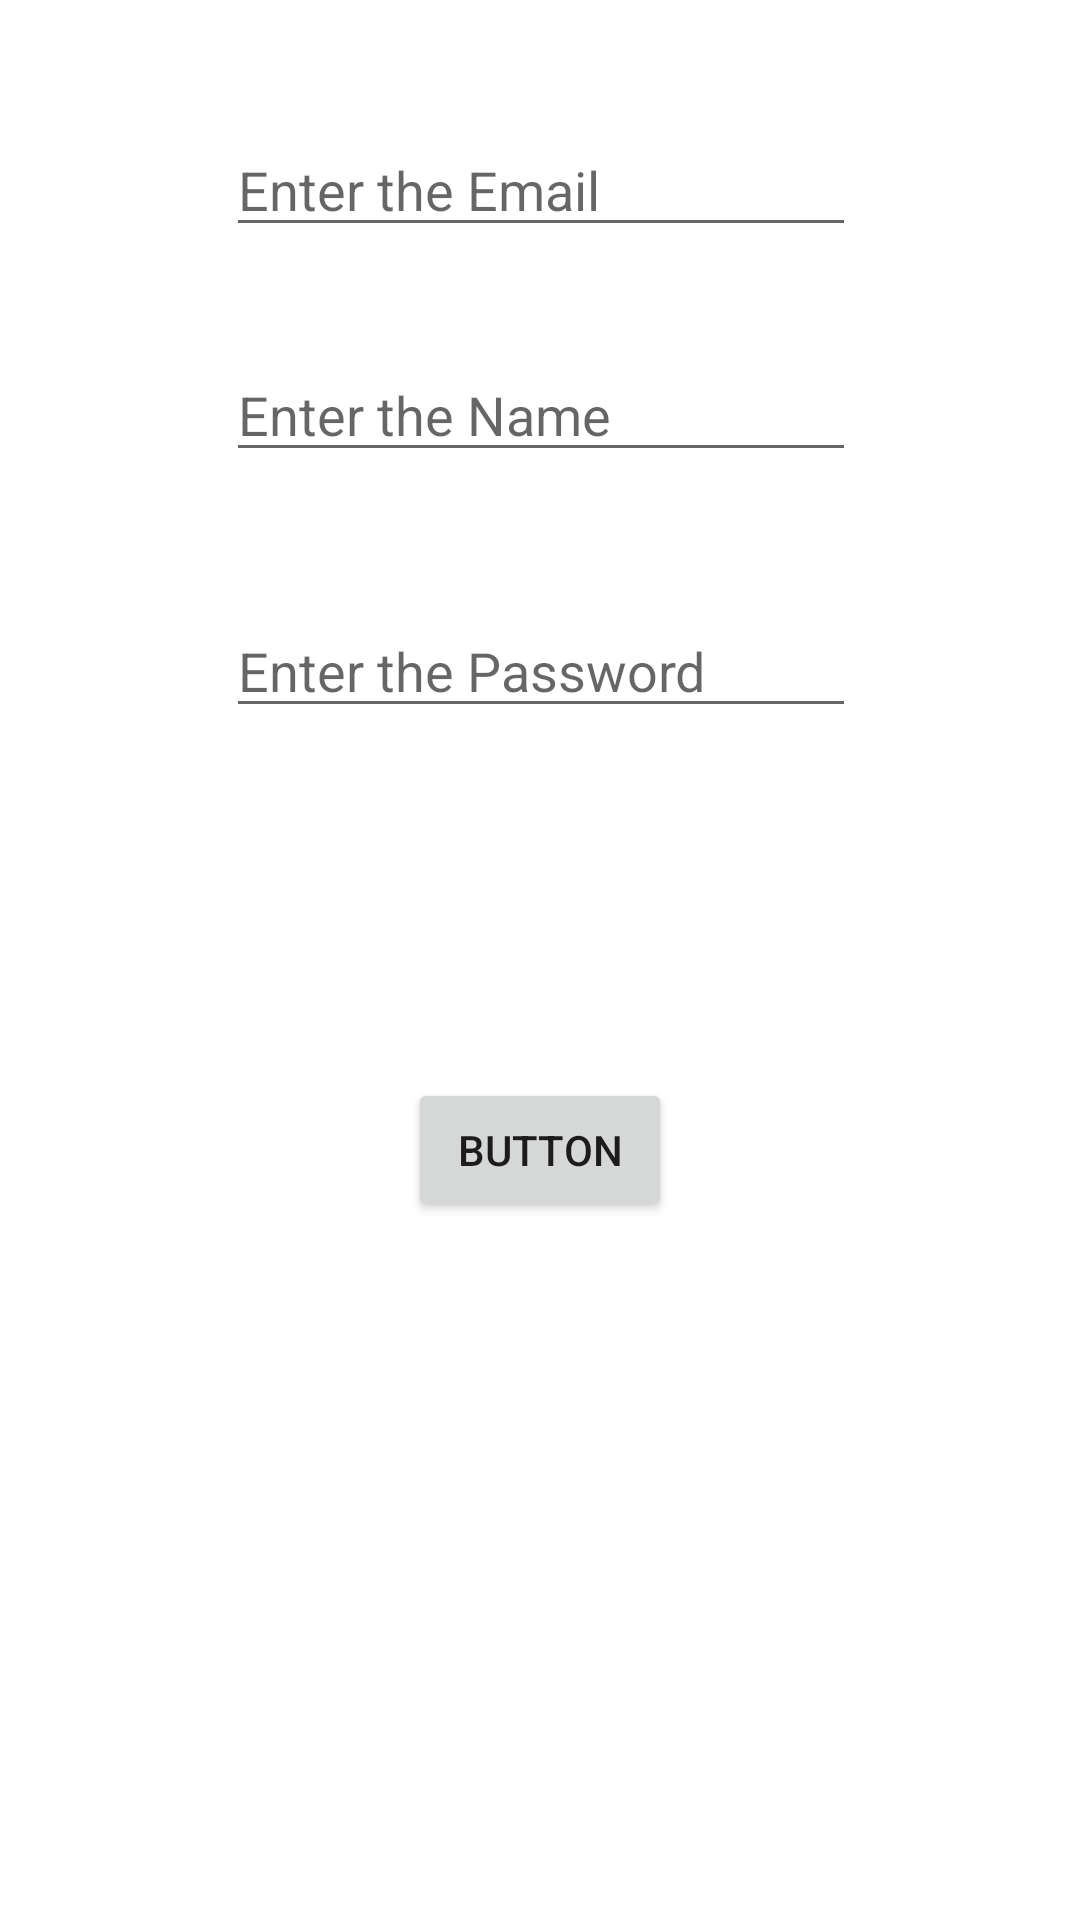

Produce the Android XML layout that renders to this screen, including the resource entries it uses.
<!-- AndroidManifest.xml: application theme Theme.BusTicketBookingApplication -->
<!-- res/layout/activity_main.xml -->
<?xml version="1.0" encoding="utf-8"?>
<androidx.constraintlayout.widget.ConstraintLayout xmlns:android="http://schemas.android.com/apk/res/android"
    xmlns:app="http://schemas.android.com/apk/res-auto"
    xmlns:tools="http://schemas.android.com/tools"
    android:id="@+id/etEmail"
    android:layout_width="match_parent"
    android:layout_height="match_parent"
    tools:context=".MainActivity">

    <EditText
        android:id="@+id/etName"
        android:layout_width="wrap_content"
        android:layout_height="wrap_content"
        android:layout_marginTop="116dp"
        android:ems="10"
        android:hint="Enter the Name"
        android:inputType="textPersonName"
        app:layout_constraintEnd_toEndOf="parent"
        app:layout_constraintHorizontal_bias="0.502"
        app:layout_constraintStart_toStartOf="parent"
        app:layout_constraintTop_toTopOf="parent" />

    <EditText
        android:id="@+id/etPassword"
        android:layout_width="wrap_content"
        android:layout_height="wrap_content"
        android:layout_marginTop="44dp"
        android:ems="10"
        android:hint="Enter the Password"
        android:inputType="textPassword"
        app:layout_constraintEnd_toEndOf="parent"
        app:layout_constraintHorizontal_bias="0.502"
        app:layout_constraintStart_toStartOf="parent"
        app:layout_constraintTop_toBottomOf="@+id/etName" />

    <EditText
        android:id="@+id/etEmail"
        android:layout_width="wrap_content"
        android:layout_height="wrap_content"
        android:ems="10"
        android:hint="Enter the Email"
        android:inputType="textEmailAddress"
        app:layout_constraintBottom_toTopOf="@+id/etName"
        app:layout_constraintEnd_toEndOf="parent"
        app:layout_constraintHorizontal_bias="0.502"
        app:layout_constraintStart_toStartOf="parent"
        app:layout_constraintTop_toTopOf="parent"
        app:layout_constraintVertical_bias="0.549" />

    <Button
        android:id="@+id/btnGo"
        android:layout_width="wrap_content"
        android:layout_height="wrap_content"
        android:text="Button"
        app:layout_constraintBottom_toBottomOf="parent"
        app:layout_constraintEnd_toEndOf="parent"
        app:layout_constraintStart_toStartOf="parent"
        app:layout_constraintTop_toBottomOf="@+id/etPassword"
        app:layout_constraintVertical_bias="0.334" />
</androidx.constraintlayout.widget.ConstraintLayout>
<!-- resources referenced by this layout -->
<resources>
  <style name="Theme.BusTicketBookingApplication" parent="Theme.MaterialComponents.DayNight.DarkActionBar">
          
          <item name="colorPrimary">@color/purple_500</item>
          <item name="colorPrimaryVariant">@color/purple_700</item>
          <item name="colorOnPrimary">@color/white</item>
          
          <item name="colorSecondary">@color/teal_200</item>
          <item name="colorSecondaryVariant">@color/teal_700</item>
          <item name="colorOnSecondary">@color/black</item>
          
          <item name="android:statusBarColor">?attr/colorPrimaryVariant</item>
          
      </style>
  <!-- not gathered from this repository: default colours our renderer supplied (Android Studio template values) -->
  <color name="purple_500">#FF6200EE</color>
  <color name="purple_700">#FF3700B3</color>
  <color name="teal_200">#FF03DAC5</color>
  <color name="teal_700">#FF018786</color>
  <color name="black">#FF000000</color>
  <color name="white">#FFFFFFFF</color>
</resources>
